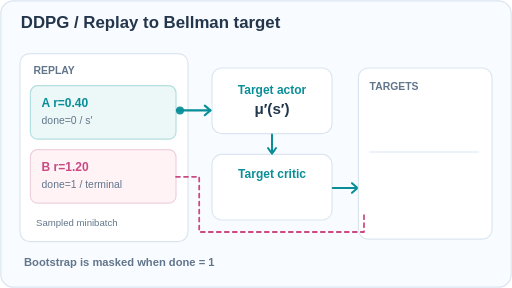
t = 0.00 s
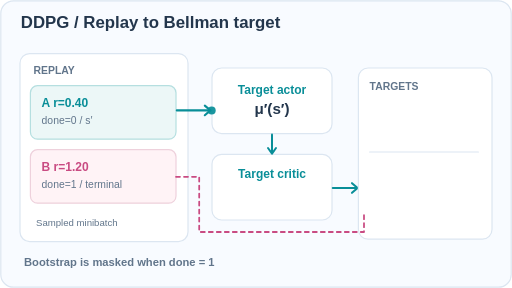
t = 1.50 s
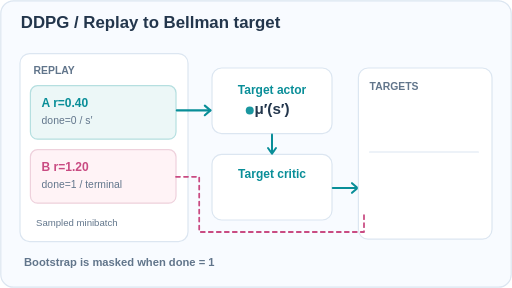
t = 3.30 s
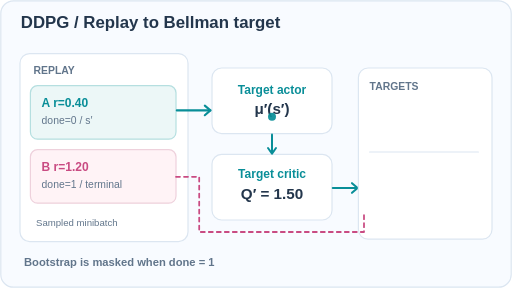
t = 4.65 s
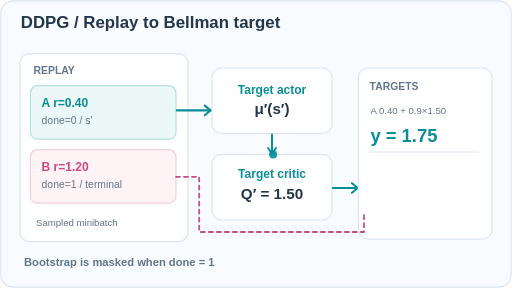
t = 6.49 s
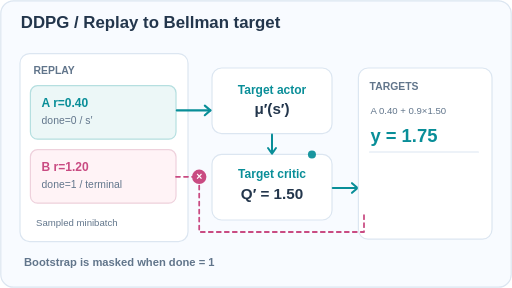
t = 8.33 s

The animated SVG that drew these frames (rendered in a browser with its animation timeline set to each time). Animation: 5 SMIL elements (animate=4,animateMotion=1); frames cover the first 8.32 s, repeats indefinitely.

<svg xmlns="http://www.w3.org/2000/svg" viewBox="0 0 640 360" role="img" aria-label="DDPG replay, target actor, target critic and terminal mask"><title>DDPG replay, target actor, target critic and terminal mask</title><desc>A nonterminal replay transition is bootstrapped by a target actor and target critic. Terminal transition B bypasses bootstrap and uses only its reward. All values are illustrative.</desc><style>@media(prefers-reduced-motion:reduce){.moving{display:none!important}.reveal{opacity:1!important}.complete{display:inline!important}}</style><rect x="1" y="1" width="638" height="358" rx="16" fill="#f8fbff" stroke="#dce6f1" stroke-width="1.5"/><text x="26" y="35" font-family="Arial,Helvetica,sans-serif" font-size="21" font-weight="700" fill="#23364c" text-anchor="start">DDPG  /  Replay to Bellman target</text><rect x="25" y="67" width="210" height="235" rx="12" fill="#fff" stroke="#dce6f1" stroke-width="1.5"/><text x="42" y="92" font-family="Arial,Helvetica,sans-serif" font-size="13" font-weight="700" fill="#61758b" text-anchor="start">REPLAY</text><rect x="38" y="107" width="182" height="67" rx="9" fill="#ecf7f7" stroke="#b5dfe0" stroke-width="1.5"/><text x="52" y="134" font-family="Arial,Helvetica,sans-serif" font-size="15" font-weight="700" fill="#098e98" text-anchor="start">A    r=0.40</text><text x="52" y="155" font-family="Arial,Helvetica,sans-serif" font-size="13" font-weight="500" fill="#61758b" text-anchor="start">done=0   /   s′</text><rect x="38" y="187" width="182" height="67" rx="9" fill="#fff3f6" stroke="#eed1dc" stroke-width="1.5"/><text x="52" y="214" font-family="Arial,Helvetica,sans-serif" font-size="15" font-weight="700" fill="#c94b82" text-anchor="start">B    r=1.20</text><text x="52" y="235" font-family="Arial,Helvetica,sans-serif" font-size="13" font-weight="500" fill="#61758b" text-anchor="start">done=1   /   terminal</text><text x="45" y="282" font-family="Arial,Helvetica,sans-serif" font-size="12" font-weight="500" fill="#61758b" text-anchor="start">Sampled minibatch</text><rect x="265" y="85" width="150" height="82" rx="12" fill="#fff" stroke="#dce6f1" stroke-width="1.5"/><text x="340" y="117" font-family="Arial,Helvetica,sans-serif" font-size="15" font-weight="700" fill="#098e98" text-anchor="middle">Target actor</text><text x="340" y="142" font-family="Arial,Helvetica,sans-serif" font-size="19" font-weight="650" fill="#23364c" text-anchor="middle">μ′(s′)</text><rect x="265" y="193" width="150" height="82" rx="12" fill="#fff" stroke="#dce6f1" stroke-width="1.5"/><text x="340" y="222" font-family="Arial,Helvetica,sans-serif" font-size="15" font-weight="700" fill="#098e98" text-anchor="middle">Target critic</text><g class="reveal" opacity="0"><text x="340" y="249" font-family="Arial,Helvetica,sans-serif" font-size="19" font-weight="700" fill="#23364c" text-anchor="middle">Q′ = 1.50</text><animate attributeName="opacity" values="0;0;1;1" keyTimes="0;0.3667;0.3875;1" dur="12s" repeatCount="indefinite"/></g><path d="M221 138 H263" stroke="#098e98" stroke-width="2.6" fill="none" stroke-linecap="round" stroke-linejoin="round" /><path d="M256 132 L263 138 L256 144" stroke="#098e98" stroke-width="2.6" fill="none" stroke-linecap="round" stroke-linejoin="round" /><path d="M340 168 V191" stroke="#098e98" stroke-width="2.5" fill="none" stroke-linecap="round" stroke-linejoin="round" /><path d="M335 185 L340 192 L345 185" stroke="#098e98" stroke-width="2.5" fill="none" stroke-linecap="round" stroke-linejoin="round" /><path d="M416 235 H447" stroke="#098e98" stroke-width="2.6" fill="none" stroke-linecap="round" stroke-linejoin="round" /><path d="M440 229 L447 235 L440 241" stroke="#098e98" stroke-width="2.6" fill="none" stroke-linecap="round" stroke-linejoin="round" /><rect x="448" y="85" width="167" height="214" rx="12" fill="#fff" stroke="#dce6f1" stroke-width="1.5"/><text x="462" y="113" font-family="Arial,Helvetica,sans-serif" font-size="13" font-weight="700" fill="#61758b" text-anchor="start">TARGETS</text><g class="reveal" opacity="0"><text x="463" y="143" font-family="Arial,Helvetica,sans-serif" font-size="12" font-weight="500" fill="#61758b" text-anchor="start">A  0.40 + 0.9×1.50</text><text x="463" y="177" font-family="Arial,Helvetica,sans-serif" font-size="23" font-weight="700" fill="#098e98" text-anchor="start">y = 1.75</text><animate attributeName="opacity" values="0;0;1;1" keyTimes="0;0.5000;0.5208;1" dur="12s" repeatCount="indefinite"/></g><path d="M462 190 H598" stroke="#dce6f1" stroke-width="1.5" fill="none" stroke-linecap="round" stroke-linejoin="round" /><g class="reveal" opacity="0"><text x="463" y="217" font-family="Arial,Helvetica,sans-serif" font-size="12" font-weight="650" fill="#c94b82" text-anchor="start">B  no bootstrap</text><text x="463" y="254" font-family="Arial,Helvetica,sans-serif" font-size="23" font-weight="700" fill="#c94b82" text-anchor="start">y = 1.20</text><animate attributeName="opacity" values="0;0;1;1" keyTimes="0;0.7000;0.7208;1" dur="12s" repeatCount="indefinite"/></g><path d="M220 221 H249 V290 H455 V264" stroke="#c94b82" stroke-width="2.2" fill="none" stroke-linecap="round" stroke-linejoin="round" stroke-dasharray="5 5"/><g class="reveal" opacity="0"><circle cx="249" cy="221" r="9" fill="#c94b82"/><text x="249" y="225" font-family="Arial,Helvetica,sans-serif" font-size="13" font-weight="700" fill="#fff" text-anchor="middle">×</text><animate attributeName="opacity" values="0;0;1;1" keyTimes="0;0.6167;0.6375;1" dur="12s" repeatCount="indefinite"/></g><text x="30" y="332" font-family="Arial,Helvetica,sans-serif" font-size="14" font-weight="600" fill="#61758b" text-anchor="start">Bootstrap is masked when done = 1</text><g class="moving"><circle cx="0" cy="0" r="5" fill="#098e98" opacity=".93"/><animateMotion path="M225 138 H263 H340 V193 H416 V235 H445" dur="12s" repeatCount="indefinite"/></g></svg>
